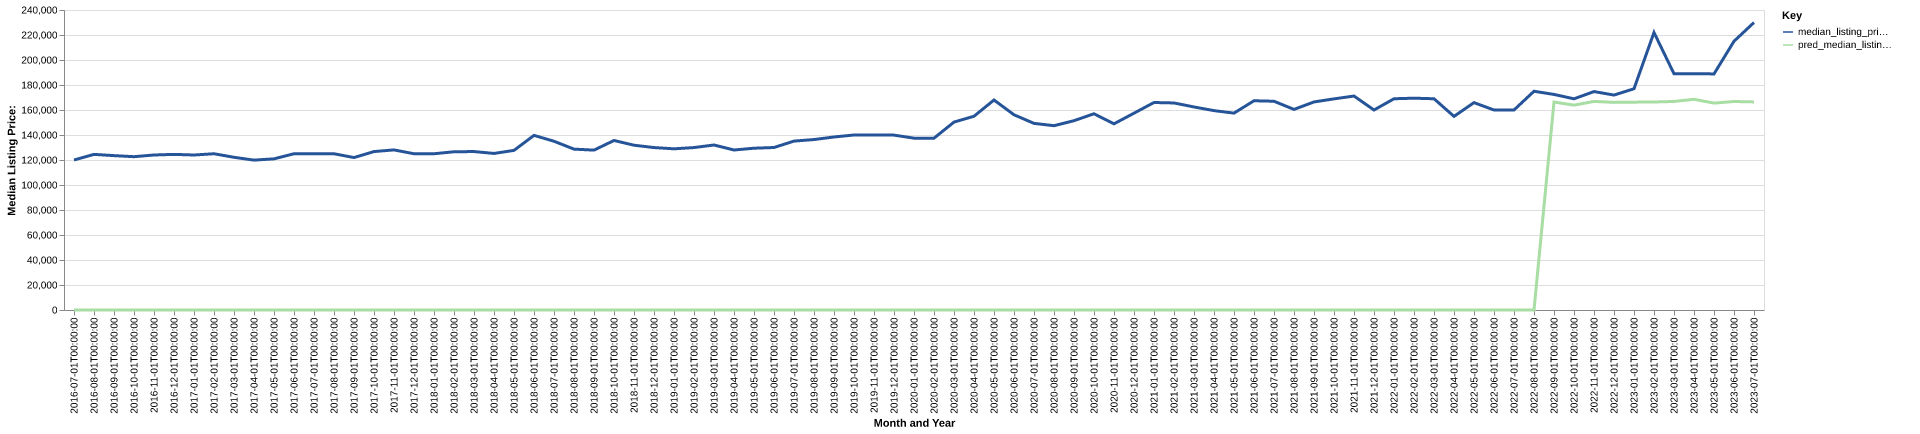

The file beside this chart, header and first rows:
date, time_idx, median_listing_price, thirty_year_interest_rate_five, month, county_name, active_listing_count, median_days_on_market, pred_median_listing_price, month_year
2016-07-01, 0, 120000, 3.72, 7, Deming, NM, 166.0, 102.0, 0, Jul-2016
2016-08-01, 1, 124500, 3.73, 8, Deming, NM, 163.0, 104.0, 0, Aug-2016
2016-09-01, 2, 123500, 3.66, 9, Deming, NM, 171.0, 110.0, 0, Sep-2016
2016-10-01, 3, 122650, 3.64, 10, Deming, NM, 163.0, 108.0, 0, Oct-2016
2016-11-01, 4, 124000, 3.66, 11, Deming, NM, 163.0, 103.0, 0, Nov-2016
2016-12-01, 5, 124500, 3.48, 12, Deming, NM, 154.0, 115.0, 0, Dec-2016
2017-01-01, 6, 124000, 3.45, 1, Deming, NM, 146.0, 118.0, 0, Jan-2017
2017-02-01, 7, 125000, 3.5, 2, Deming, NM, 146.0, 134.0, 0, Feb-2017
2017-03-01, 8, 122175, 3.52, 3, Deming, NM, 154.0, 135.0, 0, Mar-2017
2017-04-01, 9, 119900, 4.03, 4, Deming, NM, 166.0, 109.0, 0, Apr-2017
2017-05-01, 10, 120925, 4.32, 5, Deming, NM, 173.0, 88.0, 0, May-2017
2017-06-01, 11, 125000, 4.2, 6, Deming, NM, 172.0, 101.0, 0, Jun-2017
2017-07-01, 12, 125000, 4.19, 7, Deming, NM, 167.0, 119.0, 0, Jul-2017
2017-08-01, 13, 125000, 4.3, 8, Deming, NM, 169.0, 136.0, 0, Aug-2017
2017-09-01, 14, 121950, 4.1, 9, Deming, NM, 159.0, 145.0, 0, Sep-2017
2017-10-01, 15, 126750, 4.05, 10, Deming, NM, 164.0, 148.0, 0, Oct-2017
2017-11-01, 16, 128075, 3.94, 11, Deming, NM, 160.0, 121.0, 0, Nov-2017
2017-12-01, 17, 125000, 4.03, 12, Deming, NM, 154.0, 127.0, 0, Dec-2017
2018-01-01, 18, 125000, 3.93, 1, Deming, NM, 152.0, 135.0, 0, Jan-2018
2018-02-01, 19, 126600, 3.83, 2, Deming, NM, 143.0, 137.0, 0, Feb-2018
2018-03-01, 20, 126750, 3.94, 3, Deming, NM, 143.0, 149.0, 0, Mar-2018
2018-04-01, 21, 125248, 3.95, 4, Deming, NM, 144.0, 144.0, 0, Apr-2018
2018-05-01, 22, 127700, 3.99, 5, Deming, NM, 142.0, 134.0, 0, May-2018
2018-06-01, 23, 139700, 4.15, 6, Deming, NM, 128.0, 137.0, 0, Jun-2018
2018-07-01, 24, 135000, 4.4, 7, Deming, NM, 139.0, 119.0, 0, Jul-2018
2018-08-01, 25, 128700, 4.46, 8, Deming, NM, 139.0, 83.0, 0, Aug-2018
2018-09-01, 26, 127900, 4.58, 9, Deming, NM, 132.0, 86.0, 0, Sep-2018
2018-10-01, 27, 135625, 4.66, 10, Deming, NM, 131.0, 95.0, 0, Oct-2018
2018-11-01, 28, 131825, 4.62, 11, Deming, NM, 131.0, 91.0, 0, Nov-2018
2018-12-01, 29, 129950, 4.54, 12, Deming, NM, 137.0, 89.0, 0, Dec-2018
2019-01-01, 30, 128950, 4.6, 1, Deming, NM, 138.0, 95.0, 0, Jan-2019
2019-02-01, 31, 129950, 4.72, 2, Deming, NM, 135.0, 106.0, 0, Feb-2019
2019-03-01, 32, 132000, 4.9, 3, Deming, NM, 133.0, 123.0, 0, Mar-2019
2019-04-01, 33, 128000, 4.94, 4, Deming, NM, 136.0, 132.0, 0, Apr-2019
2019-05-01, 34, 129425, 4.75, 5, Deming, NM, 143.0, 124.0, 0, May-2019
2019-06-01, 35, 130000, 4.51, 6, Deming, NM, 141.0, 101.0, 0, Jun-2019
2019-07-01, 36, 135125, 4.41, 7, Deming, NM, 147.0, 96.0, 0, Jul-2019
2019-08-01, 37, 136364, 4.41, 8, Deming, NM, 136.0, 109.0, 0, Aug-2019
2019-09-01, 38, 138409, 4.2, 9, Deming, NM, 130.0, 114.0, 0, Sep-2019
2019-10-01, 39, 140000, 4.14, 10, Deming, NM, 126.0, 117.0, 0, Oct-2019
2019-11-01, 40, 140000, 3.84, 11, Deming, NM, 129.0, 111.0, 0, Nov-2019
2019-12-01, 41, 139900, 3.81, 12, Deming, NM, 120.0, 112.0, 0, Dec-2019
2020-01-01, 42, 137475, 3.75, 1, Deming, NM, 115.0, 118.0, 0, Jan-2020
2020-02-01, 43, 137450, 3.73, 2, Deming, NM, 117.0, 123.0, 0, Feb-2020
2020-03-01, 44, 150325, 3.78, 3, Deming, NM, 109.0, 126.0, 0, Mar-2020
2020-04-01, 45, 155000, 3.75, 4, Deming, NM, 98.0, 125.0, 0, Apr-2020
2020-05-01, 46, 168000, 3.74, 5, Deming, NM, 93.0, 109.0, 0, May-2020
2020-06-01, 47, 156175, 3.72, 6, Deming, NM, 90.0, 117.0, 0, Jun-2020
2020-07-01, 48, 149300, 3.49, 7, Deming, NM, 84.0, 129.0, 0, Jul-2020
2020-08-01, 49, 147450, 3.65, 8, Deming, NM, 87.0, 104.0, 0, Aug-2020
2020-09-01, 50, 151450, 3.33, 9, Deming, NM, 81.0, 96.0, 0, Sep-2020
2020-10-01, 51, 157000, 3.28, 10, Deming, NM, 73.0, 70.0, 0, Oct-2020
2020-11-01, 52, 148950, 3.21, 11, Deming, NM, 72.0, 71.0, 0, Nov-2020
2020-12-01, 53, 157450, 3.07, 12, Deming, NM, 67.0, 85.0, 0, Dec-2020
2021-01-01, 54, 166000, 2.99, 1, Deming, NM, 65.0, 100.0, 0, Jan-2021
2021-02-01, 55, 165625, 2.93, 2, Deming, NM, 59.0, 89.0, 0, Feb-2021
2021-03-01, 56, 162425, 2.88, 3, Deming, NM, 58.0, 79.0, 0, Mar-2021
2021-04-01, 57, 159500, 2.84, 4, Deming, NM, 55.0, 88.0, 0, Apr-2021
2021-05-01, 58, 157500, 2.71, 5, Deming, NM, 49.0, 82.0, 0, May-2021
2021-06-01, 59, 167400, 2.79, 6, Deming, NM, 57.0, 38.0, 0, Jun-2021
... 25 more rows
